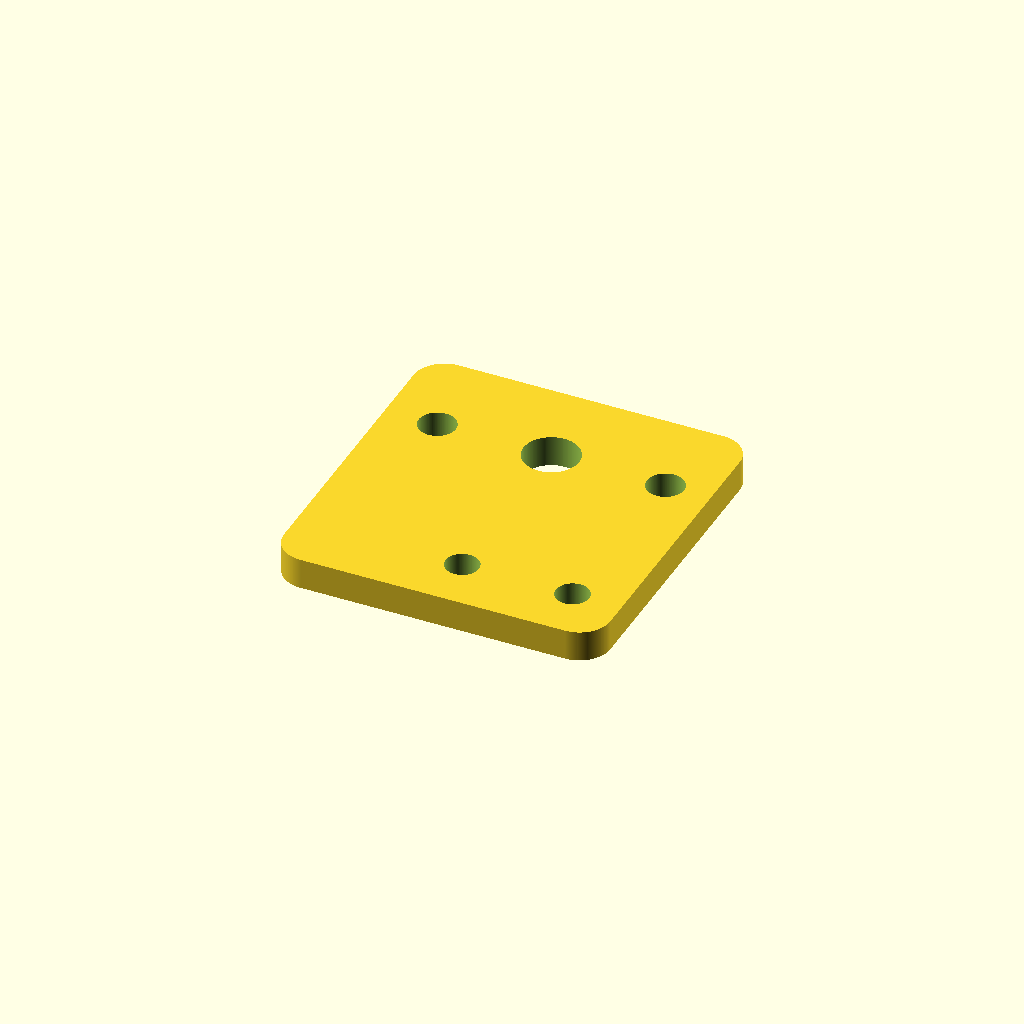
Cell 1: the model at its default parameters.
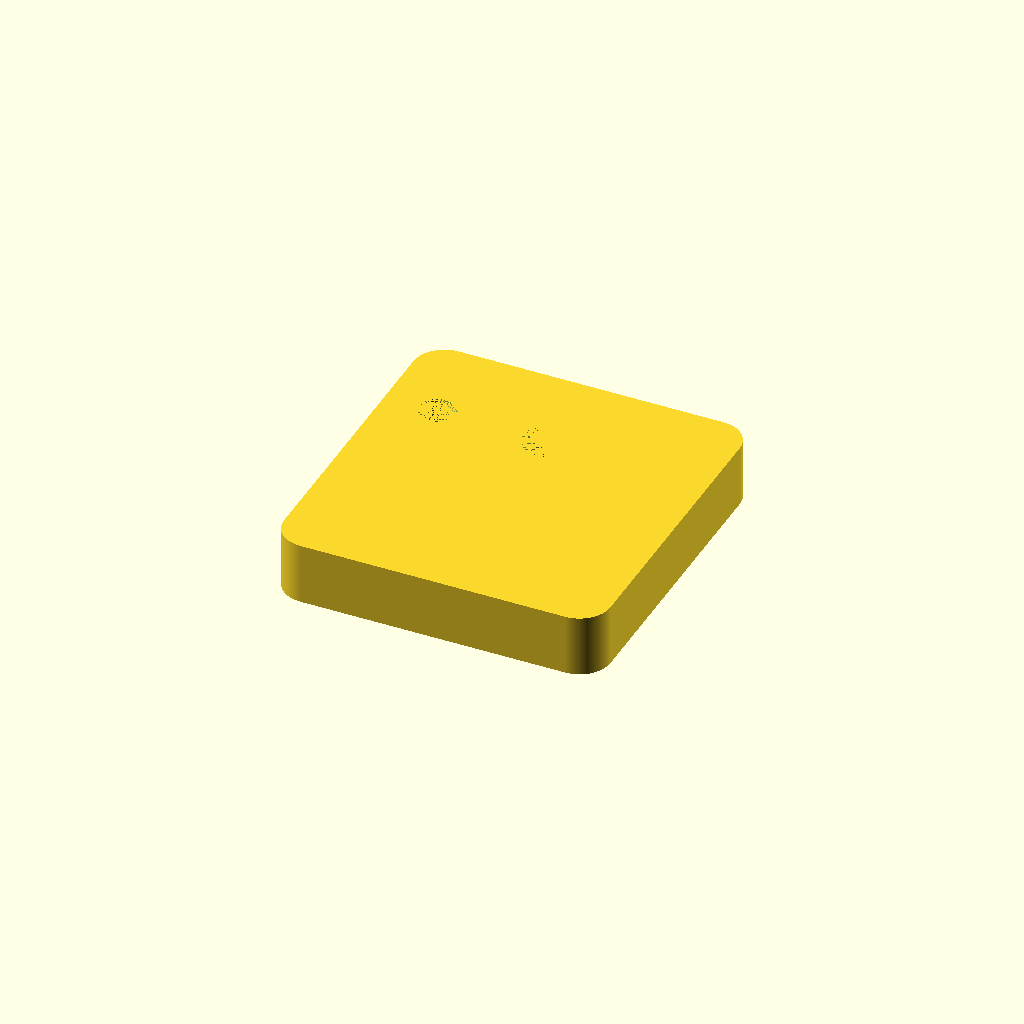
Cell 2 — thickness set to 10, the other parameters unchanged.
All cells are drawn from one camera (rotation 55°, 0°, 25°, orthographic, colour scheme Cornfield), so only the parameter changes between them.
Source of the model, inputs/thingiverse/files/thing-3788575/files/Pillow-Block-Bearing-Mount.scad:

// The thickness of the mount
thickness=5;

/* [Hidden] */
w=35.89;
h=55;
r=5;
$fn=200;

module base(){
  grow=17;
  hull(){
    translate([r-grow,r,0])
      cylinder(r=r,h=thickness, center=true);

    translate([r-grow,h-r,0])
      cylinder(r=r,h=thickness, center=true);


    translate([w-r,h-r,0])
      cylinder(r=r,h=thickness, center=true);

    translate([w-r,r,0])
      cylinder(r=r,h=thickness, center=true);
    }
}

module pillow_holes(){
  translate([0,0,0])
    cylinder(d=9,h=10, center=true);

  translate([-31/2-3,0,0])
    cylinder(r=3,h=10, center=true);

  translate([31/2+3,0,0])
    cylinder(r=3,h=10, center=true);
}

difference(){
  base();
  hole_size=5.4;

  translate([7.3+(hole_size/2),6.3+hole_size/2,-1])
    cylinder(d=hole_size,h=10, center=true);
    
  translate([w-5.3-(hole_size/2),6.3+hole_size/2,-1])
    cylinder(d=hole_size,h=10, center=true);

  big_hole=9;
  translate([5.5+(big_hole/2),35.5+(big_hole/2),-1])
  cylinder(d=big_hole,h=10, center=true);
    
  translate([10,40,0])
    pillow_holes();    
}
Customizer parameters (derived from the source; name, type, default, range or options):
thickness: number, default 5
